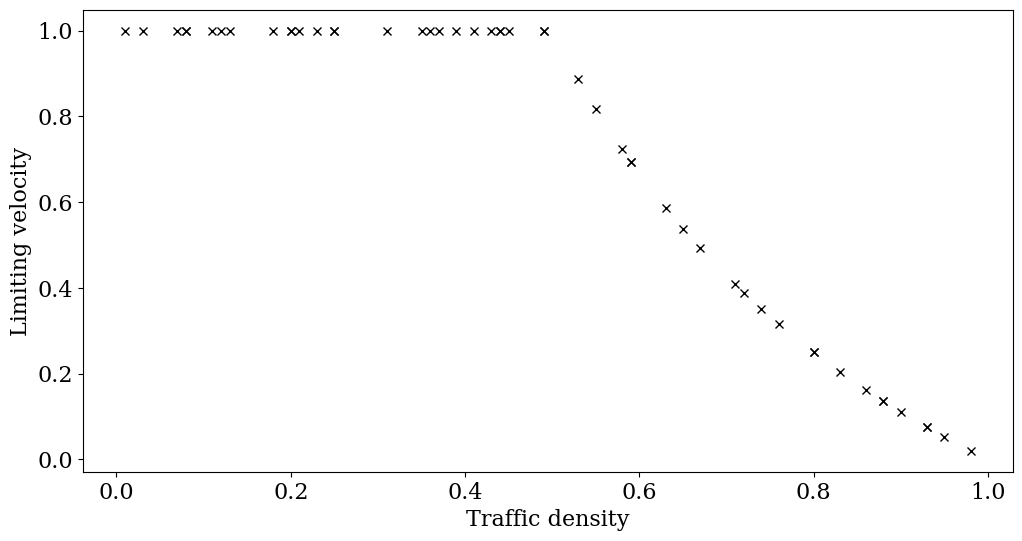

Write Python code to recreate this figure.
# =============================================================================
# Simulation of traffic flow using agents
# Uses ghost cells to as periodic boundary conditions
# =============================================================================

import numpy as np
from matplotlib import pyplot as plt
from matplotlib import rcParams
rcParams['font.family'] = 'serif'
rcParams['font.size'] = 16
rcParams['figure.figsize'] = (12, 6)


def evolve_traffic(grid):
    N = len(grid)
    N_cars = np.sum(grid[1:-1])
    car_moved_to = np.zeros_like(grid)
    car_stays_at = np.zeros_like(grid)

    # Implement the rules for a car to move
    for i in range(1, N-1):
        if grid[i] == 1:
            # if there is a car in grid[i], apply the movement rules
            if grid[i + 1] == 0:
                car_moved_to[i + 1] = 1
            else:
                car_stays_at[i] = 1

    # Update the grid
    grid = np.logical_or(car_moved_to, car_stays_at)

    # look at the ghost cells
    # if the final grid has a car, place it in the first cell
    if grid[-1] == 1:
        grid[1] = grid[-1]

    grid[0] = grid[-2]
    grid[-1] = grid[1]

    # check that the number of cars hasn't changed
    assert(np.sum(grid[1:-1]) == N_cars), "Number of cars has changed."
    average_speed = np.sum(car_moved_to) / N_cars

    return grid, average_speed

# =============================================================================
# Generate the grid:
# Use periodic boundary conditions using ghost cells
# =============================================================================

N = 100
desired_densities = np.linspace(0, 1, 50, endpoint=False)
actual_densities = np.zeros_like(desired_densities)
limiting_v = np.zeros_like(desired_densities)

for i, desired_density in enumerate(desired_densities):
    initial_grid = np.zeros(N + 2)  # N + 2 for ghost cells
    # generate the road
    initial_grid[1:-1] = np.array(np.random.rand(N) < desired_density,
                                  dtype=int)
    if np.sum(initial_grid[1:-1]) == 0:
        initial_grid[1] = 1  # need at least 1 car in the road
    # populate the ghost cells
    initial_grid[0] = initial_grid[-2]
    initial_grid[-1] = initial_grid[1]

    actual_densities[i] = np.sum(initial_grid[1:-1]) / N

    n_steps = 100
    velocity = np.zeros(n_steps)
    grid = initial_grid.copy()

    for step in range(n_steps):
        grid, velocity[step] = evolve_traffic(grid)

    limiting_v[i] = velocity[-1]

# =============================================================================
# Plot velocities as function of traffic density
# =============================================================================

fig = plt.figure()
ax1 = fig.add_subplot(111)

ax1.plot(actual_densities, limiting_v, 'kx')
ax1.set_xlabel('Traffic density')
ax1.set_ylabel('Limiting velocity')

plt.show()
